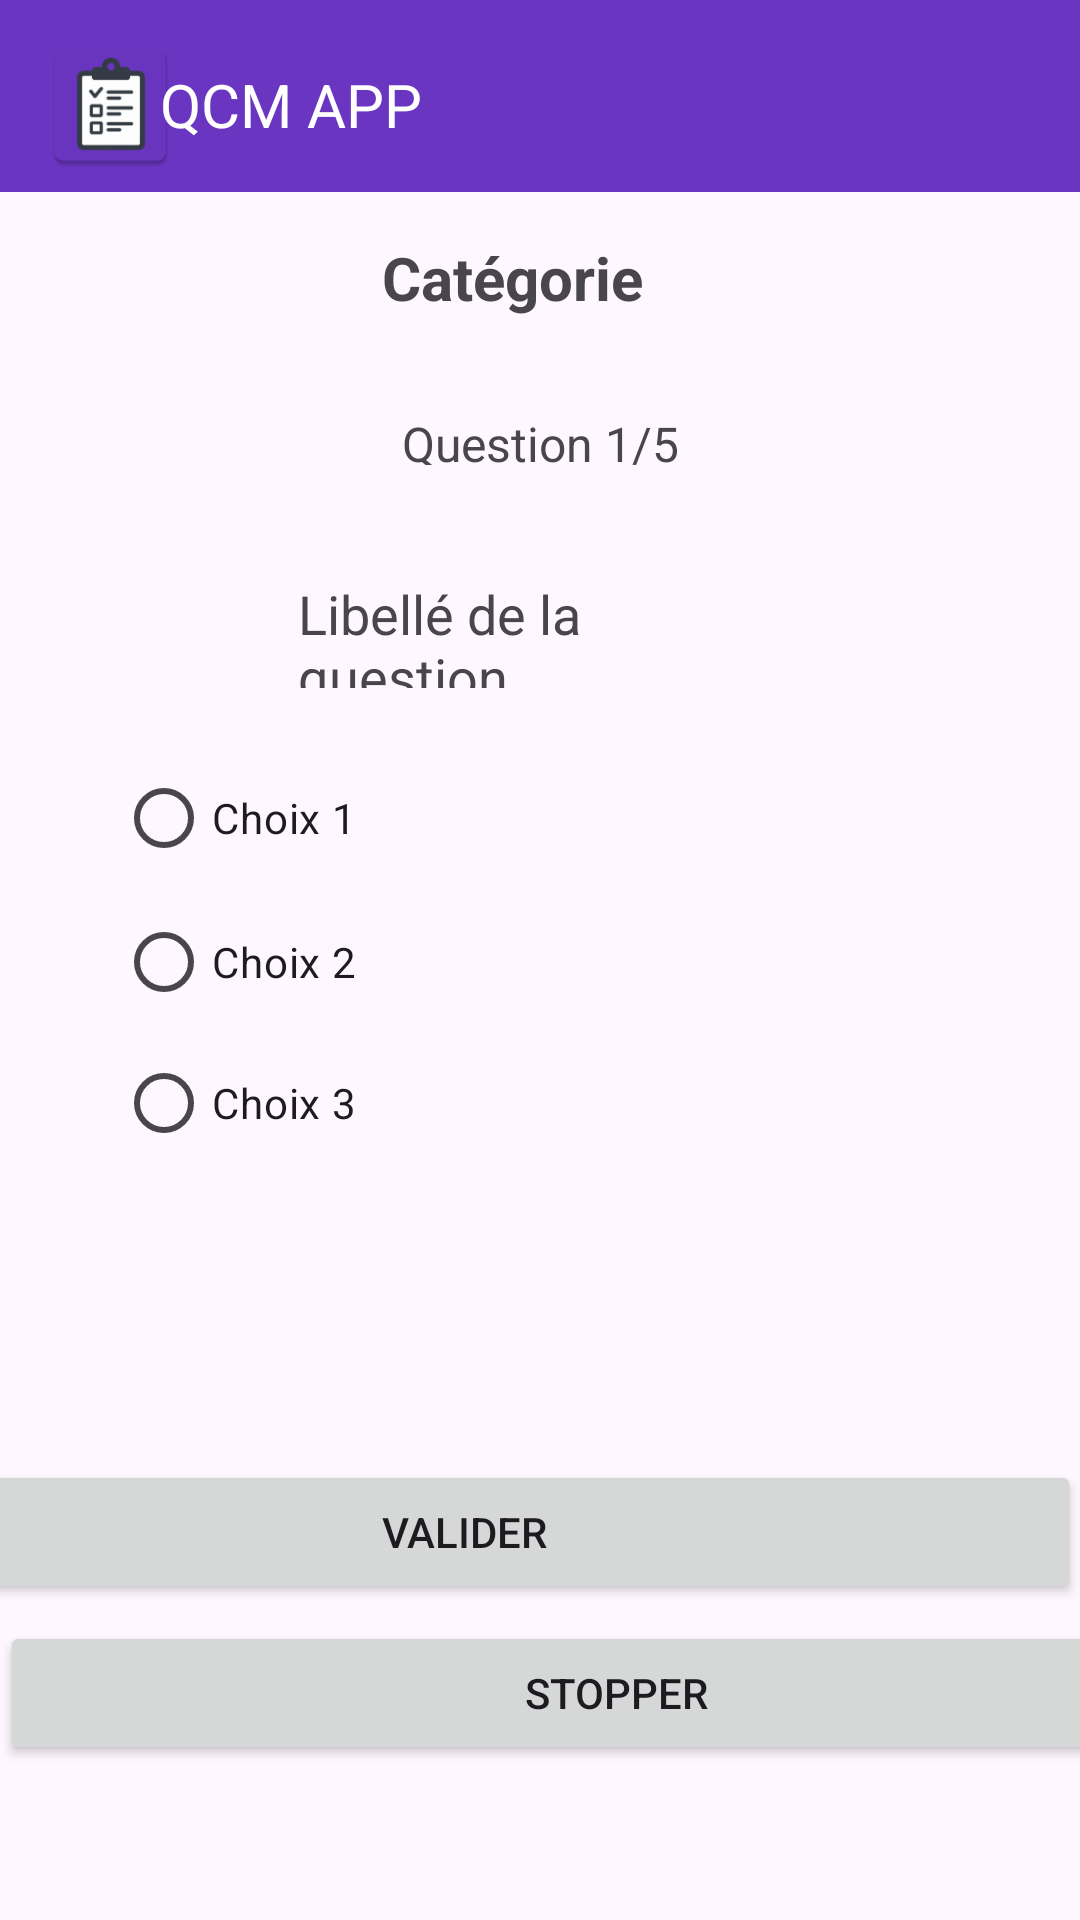

Write the Android layout XML for this screen, with the resource values it uses.
<!-- AndroidManifest.xml: application theme Theme.ProjetRandrianalisoa -->
<!-- res/layout/activity_quiz.xml -->
<?xml version="1.0" encoding="utf-8"?>
<androidx.constraintlayout.widget.ConstraintLayout xmlns:android="http://schemas.android.com/apk/res/android"
    xmlns:app="http://schemas.android.com/apk/res-auto"
    xmlns:tools="http://schemas.android.com/tools"
    android:id="@+id/main"
    android:layout_width="match_parent"
    android:layout_height="match_parent"
    tools:context=".ui.QuizActivity">

    <androidx.appcompat.widget.Toolbar
        android:id="@+id/toolbar"
        android:layout_width="409dp"
        android:layout_height="wrap_content"
        android:background="@color/colorPrimary"
        android:minHeight="?attr/actionBarSize"
        android:theme="?attr/actionBarTheme"
        app:layout_constraintBottom_toBottomOf="parent"
        app:layout_constraintEnd_toEndOf="parent"
        app:layout_constraintHorizontal_bias="0.0"
        app:layout_constraintStart_toStartOf="parent"
        app:layout_constraintTop_toTopOf="parent"
        app:layout_constraintVertical_bias="0.0" />

    <ImageView
        android:id="@+id/imageView6"
        android:layout_width="47dp"
        android:layout_height="55dp"
        app:layout_constraintBottom_toBottomOf="parent"
        app:layout_constraintEnd_toEndOf="parent"
        app:layout_constraintHorizontal_bias="0.043"
        app:layout_constraintStart_toStartOf="parent"
        app:layout_constraintTop_toTopOf="parent"
        app:layout_constraintVertical_bias="0.013"
        app:srcCompat="@mipmap/ic_launcher" />

    <TextView
        android:id="@+id/textView2"
        android:layout_width="wrap_content"
        android:layout_height="wrap_content"
        android:text="@string/qcm_app"
        android:textColor="@color/white"
        android:textSize="20sp"
        app:layout_constraintBottom_toBottomOf="parent"
        app:layout_constraintEnd_toEndOf="parent"
        app:layout_constraintHorizontal_bias="0.195"
        app:layout_constraintStart_toStartOf="parent"
        app:layout_constraintTop_toTopOf="parent"
        app:layout_constraintVertical_bias="0.035" />

    <TextView
        android:id="@+id/textCategory"
        android:layout_width="104dp"
        android:layout_height="32dp"
        android:text="Catégorie"
        android:textSize="20sp"
        android:textStyle="bold"
        app:layout_constraintBottom_toBottomOf="parent"
        app:layout_constraintEnd_toEndOf="parent"
        app:layout_constraintHorizontal_bias="0.498"
        app:layout_constraintStart_toStartOf="parent"
        app:layout_constraintTop_toTopOf="parent"
        app:layout_constraintVertical_bias="0.13" />

    <TextView
        android:id="@+id/textQuestionNumber"
        android:layout_width="95dp"
        android:layout_height="18dp"
        android:text="Question 1/5"
        android:textSize="16sp"
        app:layout_constraintBottom_toBottomOf="parent"
        app:layout_constraintEnd_toEndOf="parent"
        app:layout_constraintHorizontal_bias="0.506"
        app:layout_constraintStart_toStartOf="parent"
        app:layout_constraintTop_toTopOf="parent"
        app:layout_constraintVertical_bias="0.22" />

    <TextView
        android:id="@+id/textQuestion"
        android:layout_width="168dp"
        android:layout_height="37dp"
        android:text="Libellé de la question"
        android:textSize="18sp"
        app:layout_constraintBottom_toBottomOf="parent"
        app:layout_constraintEnd_toEndOf="parent"
        app:layout_constraintHorizontal_bias="0.518"
        app:layout_constraintStart_toStartOf="parent"
        app:layout_constraintTop_toTopOf="parent"
        app:layout_constraintVertical_bias="0.319" />

    <RadioGroup
        android:id="@+id/radioGroupChoices"
        android:layout_width="239dp"
        android:layout_height="142dp"
        android:orientation="vertical"
        app:layout_constraintBottom_toBottomOf="parent"
        app:layout_constraintEnd_toEndOf="parent"
        app:layout_constraintHorizontal_bias="0.319"
        app:layout_constraintStart_toStartOf="parent"
        app:layout_constraintTop_toTopOf="parent"
        app:layout_constraintVertical_bias="0.499">

        <RadioButton
            android:id="@+id/radioChoice1"
            android:layout_width="wrap_content"
            android:layout_height="wrap_content"
            android:text="Choix 1" />

        <RadioButton
            android:id="@+id/radioChoice2"
            android:layout_width="wrap_content"
            android:layout_height="wrap_content"
            android:text="Choix 2" />

        <RadioButton
            android:id="@+id/radioChoice3"
            android:layout_width="wrap_content"
            android:layout_height="wrap_content"
            android:text="Choix 3" />
    </RadioGroup>

    <Button
        android:id="@+id/buttonValidate"
        android:layout_width="411dp"
        android:layout_height="wrap_content"
        android:text="Valider"
        app:layout_constraintBottom_toBottomOf="parent"
        app:layout_constraintEnd_toEndOf="parent"
        app:layout_constraintHorizontal_bias="1.0"
        app:layout_constraintStart_toStartOf="parent"
        app:layout_constraintTop_toTopOf="parent"
        app:layout_constraintVertical_bias="0.822" />

    <Button
        android:id="@+id/buttonStop"
        android:layout_width="411dp"
        android:layout_height="wrap_content"
        android:text="Stopper"
        app:layout_constraintBottom_toBottomOf="parent"
        app:layout_constraintEnd_toEndOf="parent"
        app:layout_constraintHorizontal_bias="0.0"
        app:layout_constraintStart_toStartOf="parent"
        app:layout_constraintTop_toTopOf="parent"
        app:layout_constraintVertical_bias="0.913" />

</androidx.constraintlayout.widget.ConstraintLayout>
<!-- resources referenced by this layout -->
<resources>
  <color name="colorPrimary">#6A35C1</color>
  <color name="white">#FFFFFFFF</color>
  <!-- mipmap ic_launcher: webp bitmap (mipmap-hdpi, 2128 bytes) -->
  <string name="qcm_app">QCM APP</string>
  <style name="Theme.ProjetRandrianalisoa" parent="Base.Theme.ProjetRandrianalisoa" />
  <style name="Base.Theme.ProjetRandrianalisoa" parent="Theme.Material3.DayNight.NoActionBar">
          
          
      </style>
</resources>
